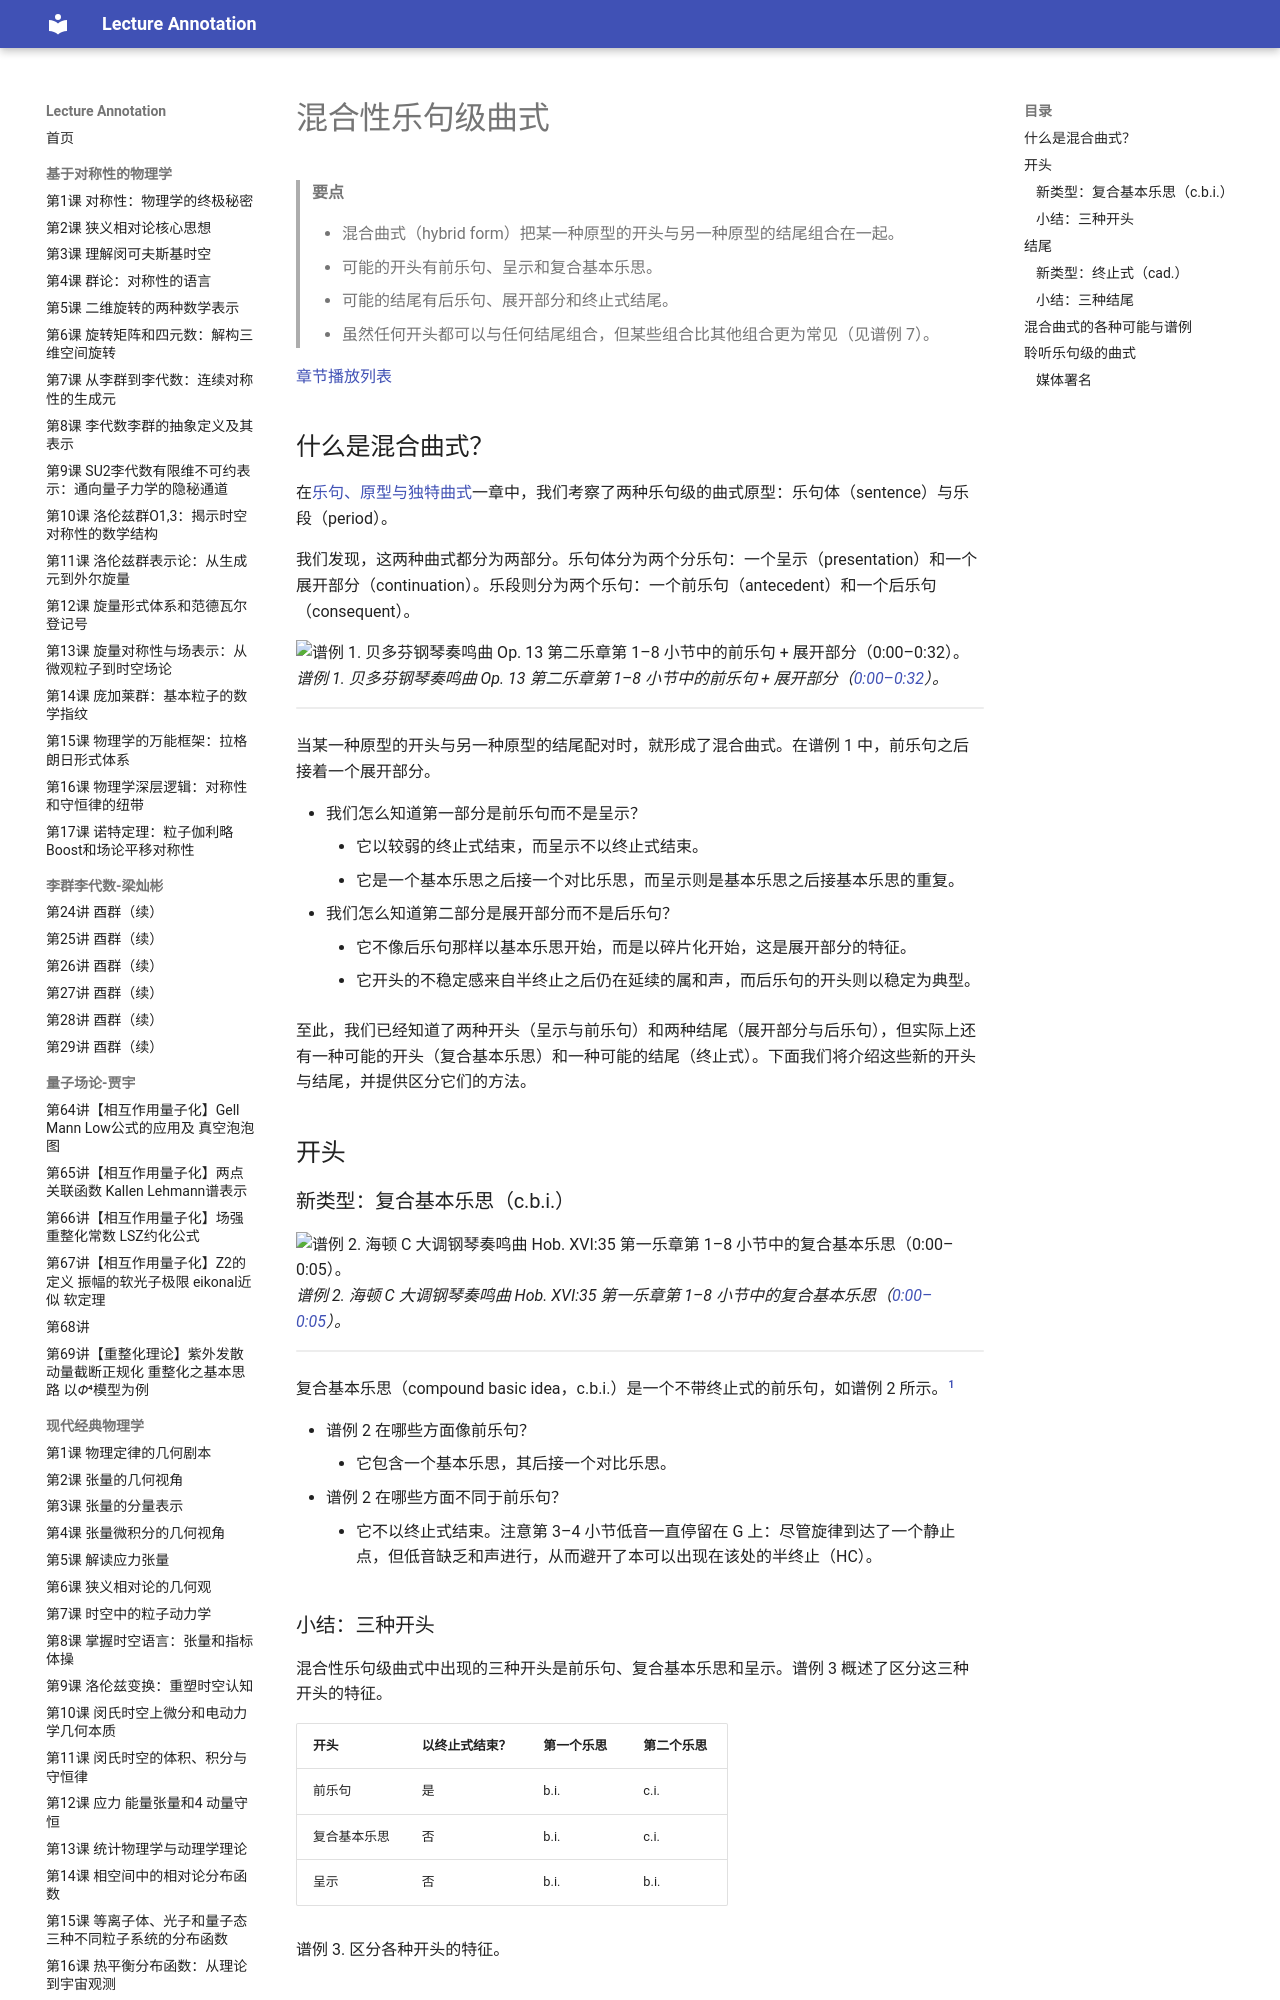

repository: k-l-lambda/lecture-annotation · page: ebooks/omt-v2/04-form/03-hybrid-phrase-level-forms/index.html · generator: mkdocs

---
title: "混合性乐句级曲式"
slug: "hybrid-phrase-level-forms"
source: "https://viva.pressbooks.pub/openmusictheory/chapter/hybrid-phrase-level-forms/"
authors: ["John Peterson"]
license: "CC BY-SA 4.0"
modified: "2025-01-13"
---

# 混合性乐句级曲式

> **要点**
>
> - 混合曲式（hybrid form）把某一种原型的开头与另一种原型的结尾组合在一起。
> 	- 可能的开头有前乐句、呈示和复合基本乐思。
> 	- 可能的结尾有后乐句、展开部分和终止式结尾。
> - 虽然任何开头都可以与任何结尾组合，但某些组合比其他组合更为常见（见谱例 7）。

[章节播放列表](https://open.spotify.com/playlist/3sig09wZzjmq32smpgnPZ4?si=8fe60af15d4a4980)

## 什么是混合曲式？

在[乐句、原型与独特曲式](02-phrase-archetypes-unique-forms.md)一章中，我们考察了两种乐句级的曲式原型：乐句体（sentence）与乐段（period）。

我们发现，这两种曲式都分为两部分。乐句体分为两个分乐句：一个呈示（presentation）和一个展开部分（continuation）。乐段则分为两个乐句：一个前乐句（antecedent）和一个后乐句（consequent）。

![谱例 1. 贝多芬钢琴奏鸣曲 Op. 13 第二乐章第 1–8 小节中的前乐句 + 展开部分（0:00–0:32）。](../media/2019/07/Example_001_AntCont-e1623950650588.png)*谱例 1. 贝多芬钢琴奏鸣曲 Op. 13 第二乐章第 1–8 小节中的前乐句 + 展开部分（[0:00–0:32](https://open.spotify.com/track/2zSiV8Ze0yyrFtbVzX2Ytg?si=-Zj8tWQQSYSAf1mSPCv-xw)）。*

<!-- lilylet-begin: media/2019/07/Example_001_AntCont-e1623950650588.png -->
```lyl.play
[composer "Ludwig van Beethoven"]
[staves "{-}"]

\staff "1" \key af \major \time 2/4 \clef "treble" \tempo "Adagio cantabile" \stemUp c4(\p^\markup "b.i."^\markup "antecedent" bf \\
\staff "2" \clef "bass" \stemUp af16[ ef af ef] g[ ef g ef] \\
\staff "2" \stemDown af,4( df | %1

\staff "1" \stemUp ef4. df8) \\
\staff "2" \stemUp af16[ ef af ef] bf'[ ef, bf' ef,] \\
\staff "2" \stemDown c,4 g) | %2

\staff "1" \stemUp c8([^\markup "c.i." ef af bf)] \\
\staff "2" \stemUp af16[ ef bf' ef,] c'[ af d af] \\
\staff "2" \stemDown af,8([ g f f')] | %3

\staff "1" \stemUp ef4.( e8^\markup "HC" \\
\staff "2" \stemUp g16[ bf g bf] g[ bf g bf] \\
\staff "2" \stemDown ef,4( ef, | %4

\staff "1" \stemUp f4)^\markup "f."^\markup "continuation" bf,8.([ c32 df)] \\
\staff "2" \stemUp g16[ bf g bf] g[ ef g ef] \\
\staff "2" \stemDown df,,4 df') | %5

\staff "1" \stemUp ef4(^\markup "f."^\markup "(continuation)" a, \\
\staff "2" \stemUp af16[ ef af ef] ef[ c ef c] \\
\staff "2" \stemDown c,4( f, | %6

\staff "1" \stemUp df4)^\markup "cad." c16([-. bf-. af-. g-.)] \\
\staff "2" \stemUp f,16[ df f df] df[ df df df] \\
\staff "2" \stemDown bf,,4 ef) | %7

\staff "1" \stemUp <g bf>4(^\markup "PAC" \tuplet 3/2 { <c, af'>16)[-. ef-. af-.] } \tuplet 3/2 { c16[-. ef-. af-.] } \bar "|." \\
\staff "2" \stemUp df,16([ ef df ef)] c8 df\rest \\
\staff "2" \stemDown af,,8[ af'] af, s | %8
```
<!-- lilylet-end -->
当某一种原型的开头与另一种原型的结尾配对时，就形成了混合曲式。在谱例 1 中，前乐句之后接着一个展开部分。

- 我们怎么知道第一部分是前乐句而不是呈示？
	- 它以较弱的终止式结束，而呈示不以终止式结束。
	- 它是一个基本乐思之后接一个对比乐思，而呈示则是基本乐思之后接基本乐思的重复。
- 我们怎么知道第二部分是展开部分而不是后乐句？
	- 它不像后乐句那样以基本乐思开始，而是以碎片化开始，这是展开部分的特征。
	- 它开头的不稳定感来自半终止之后仍在延续的属和声，而后乐句的开头则以稳定为典型。

至此，我们已经知道了两种开头（呈示与前乐句）和两种结尾（展开部分与后乐句），但实际上还有一种可能的开头（复合基本乐思）和一种可能的结尾（终止式）。下面我们将介绍这些新的开头与结尾，并提供区分它们的方法。

## 开头

### 新类型：复合基本乐思（c.b.i.）

![谱例 2. 海顿 C 大调钢琴奏鸣曲 Hob. XVI:35 第一乐章第 1–8 小节中的复合基本乐思（0:00–0:05）。](../media/2019/07/Example_002a_compound_basic_idea-e1623951301511.png)*谱例 2. 海顿 C 大调钢琴奏鸣曲 Hob. XVI:35 第一乐章第 1–8 小节中的复合基本乐思（[0:00–0:05](https://open.spotify.com/track/2MX7ZGLIM4lTBP8rIEbnXU?si=00V9I8XNTGC-7urHU2ovLQ)）。*

<!-- lilylet-begin: media/2019/07/Example_002a_compound_basic_idea-e1623951301511.png -->
```lyl.play
[composer "Joseph Haydn"]
[staves "{-}"]

\staff "1" \key c \major \time 2/2 \partial 4 \clef "treble" \tempo "Allegro con brio" \stemDown c'8.[^\markup "b.i."^\markup "compound basic idea" e16] \\
\staff "2" \clef "bass" \partial 4 e,4\rest | %0

\staff "1" \stemDown g''4-! g-! g-! \grace b8 c4(\fz \\
\staff "2" \stemDown <c e>4 d,\rest d2\rest | %1

\staff "1" \stemDown g''4)-! g-! g-! e8.[^\markup "c.i." c16] \\
\staff "2" \stemDown <c e>4 e,\rest d2\rest | %2

\staff "1" \stemDown b'4-! b-! c-! c-! \\
\staff "2" \stemDown <g d' f>4 <g d' f> <g c e> <g c e> | %3

\staff "1" \stemDown d'4-! c\rest b\rest s4 \\
\staff "2" \stemDown <g b d>4 d\rest d2\rest | %4
```
<!-- lilylet-end -->
复合基本乐思（compound basic idea，c.b.i.）是一个不带终止式的前乐句，如谱例 2 所示。[^1]

- 谱例 2 在哪些方面像前乐句？
	- 它包含一个基本乐思，其后接一个对比乐思。
- 谱例 2 在哪些方面不同于前乐句？
	- 它不以终止式结束。注意第 3–4 小节低音一直停留在 G 上：尽管旋律到达了一个静止点，但低音缺乏和声进行，从而避开了本可以出现在该处的半终止（HC）。

### 小结：三种开头

混合性乐句级曲式中出现的三种开头是前乐句、复合基本乐思和呈示。谱例 3 概述了区分这三种开头的特征。

| 开头 | 以终止式结束？ | 第一个乐思 | 第二个乐思 |
| --- | --- | --- | --- |
| 前乐句 | 是 | b.i. | c.i. |
| 复合基本乐思 | 否 | b.i. | c.i. |
| 呈示 | 否 | b.i. | b.i. |

谱例 3. 区分各种开头的特征。

## 结尾
